The GitHub repository tvuylsteke/lego-image-classification contains a labelled image folder "lego-image-classification" with 3 categories: no brick, brick 2x4, brick 1x2. Examples follow, each with its label.

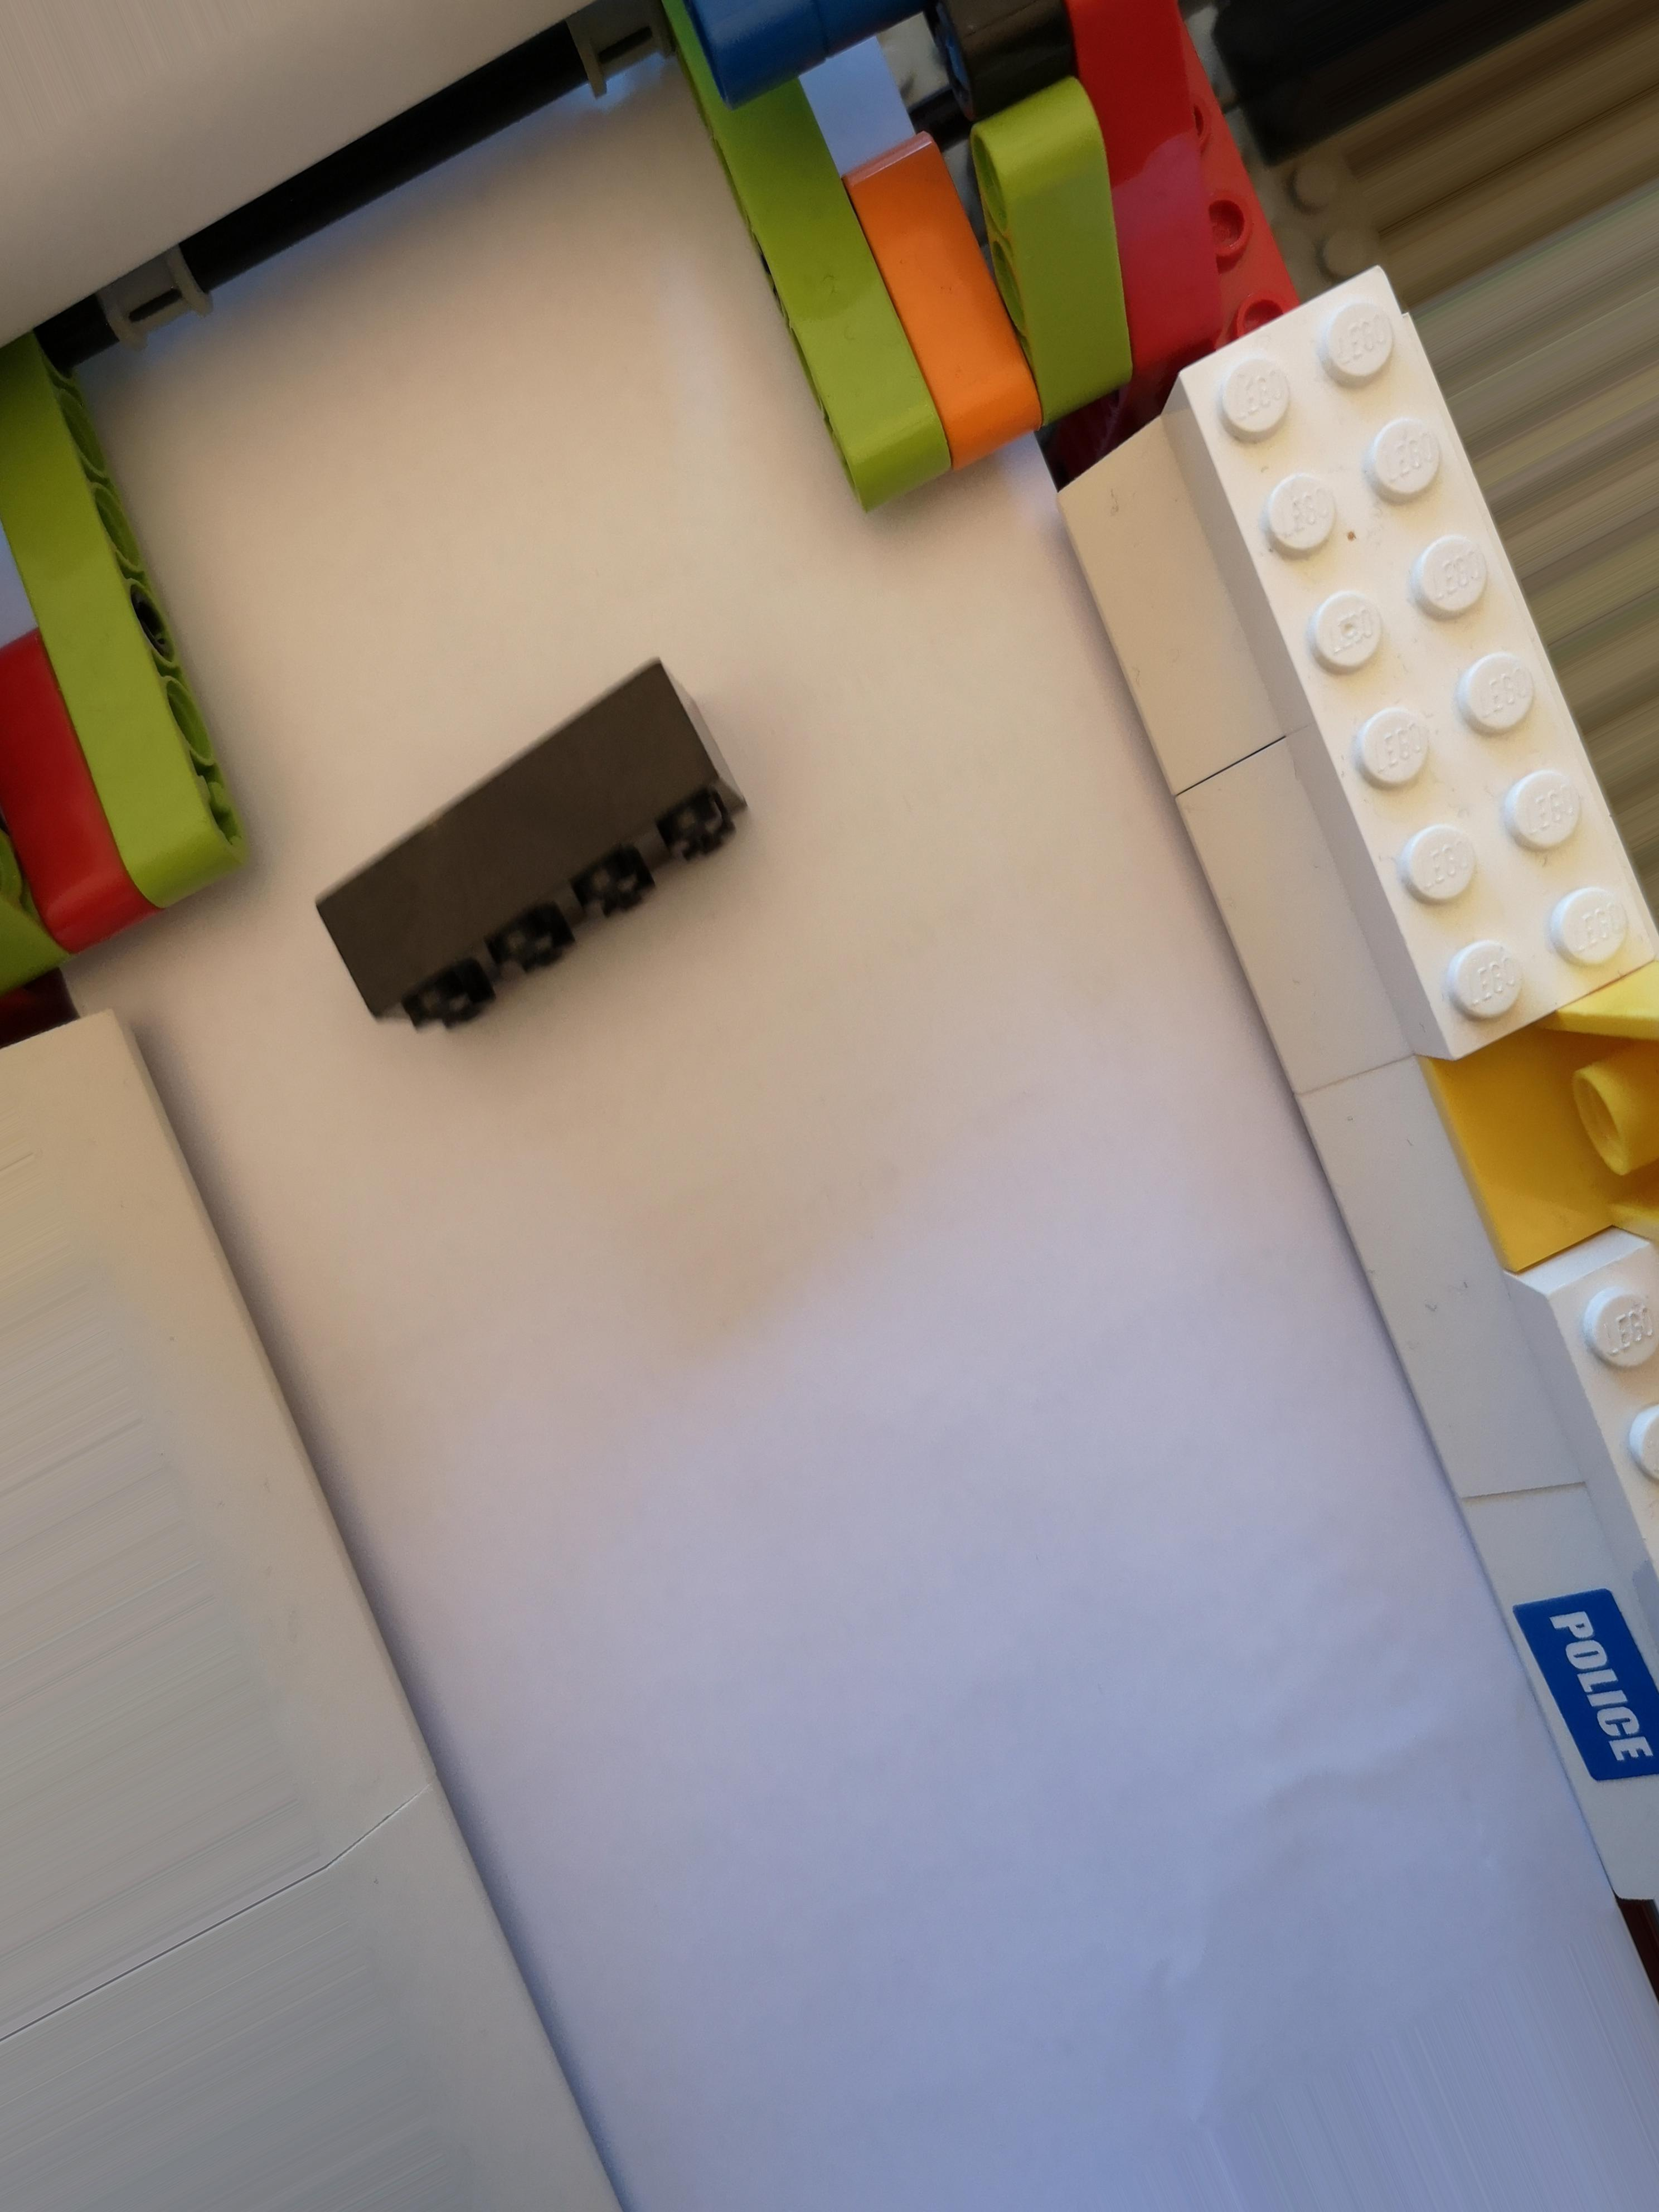
Label: brick 2x4

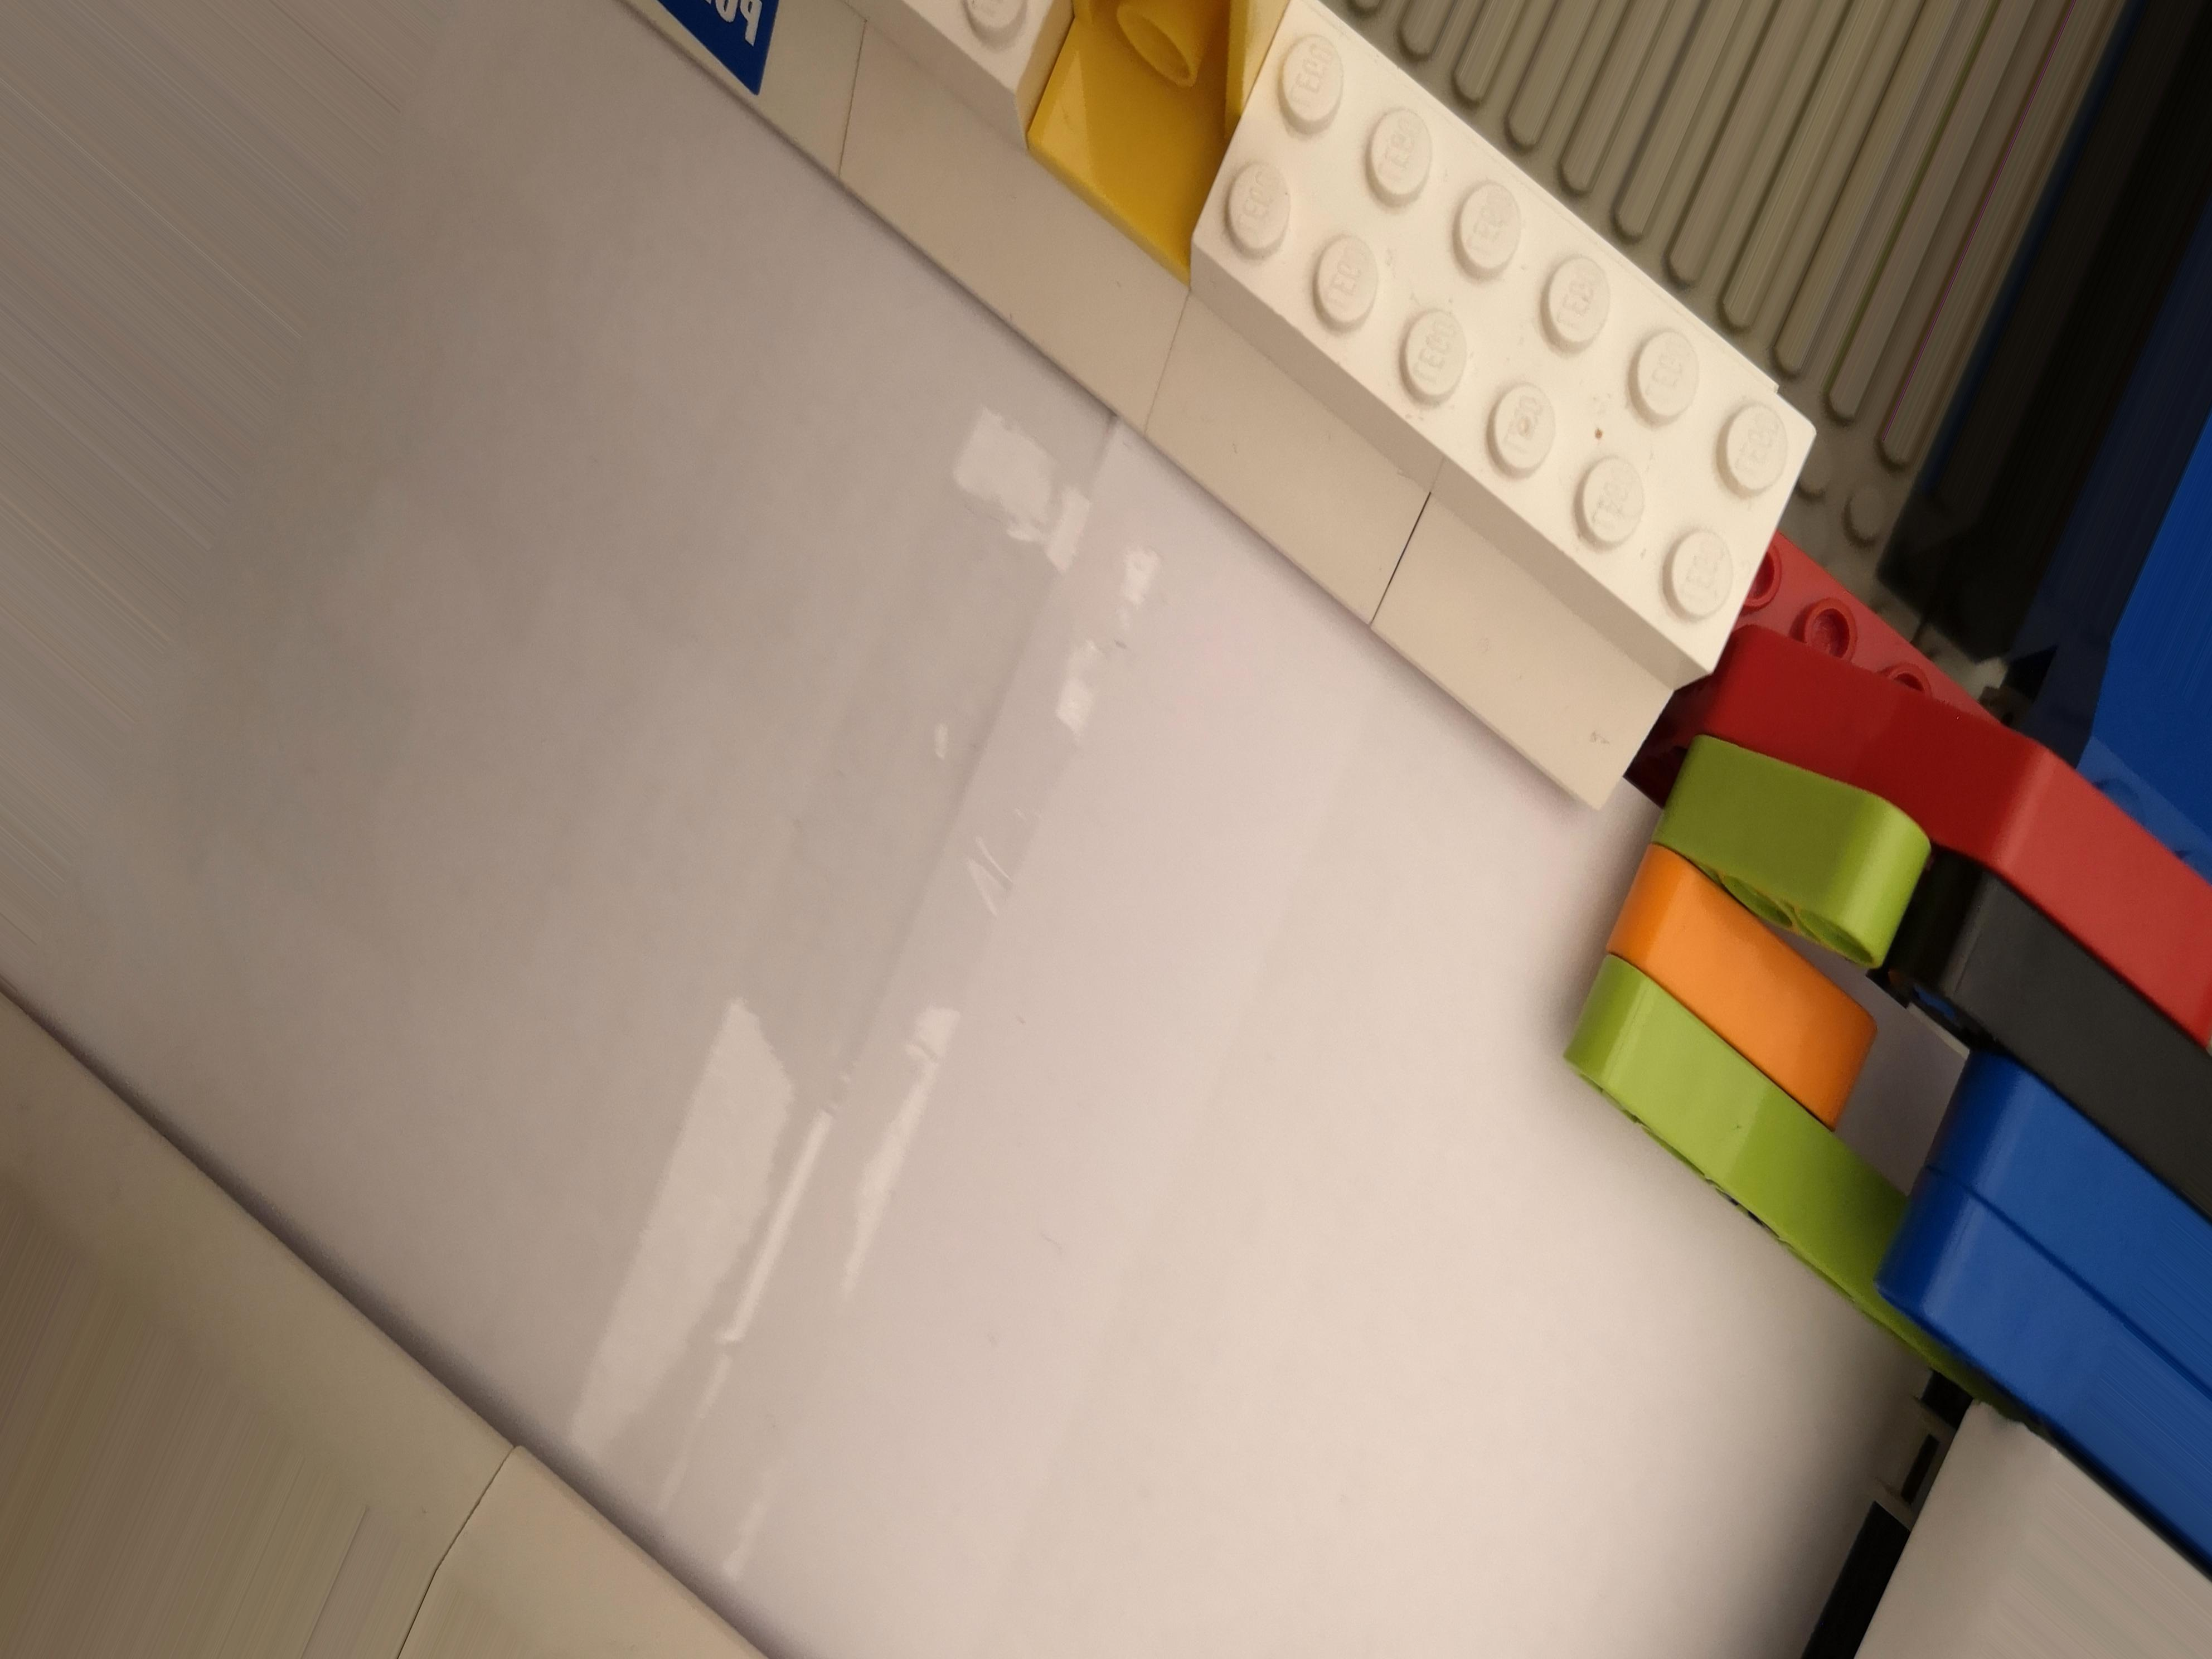
Label: no brick

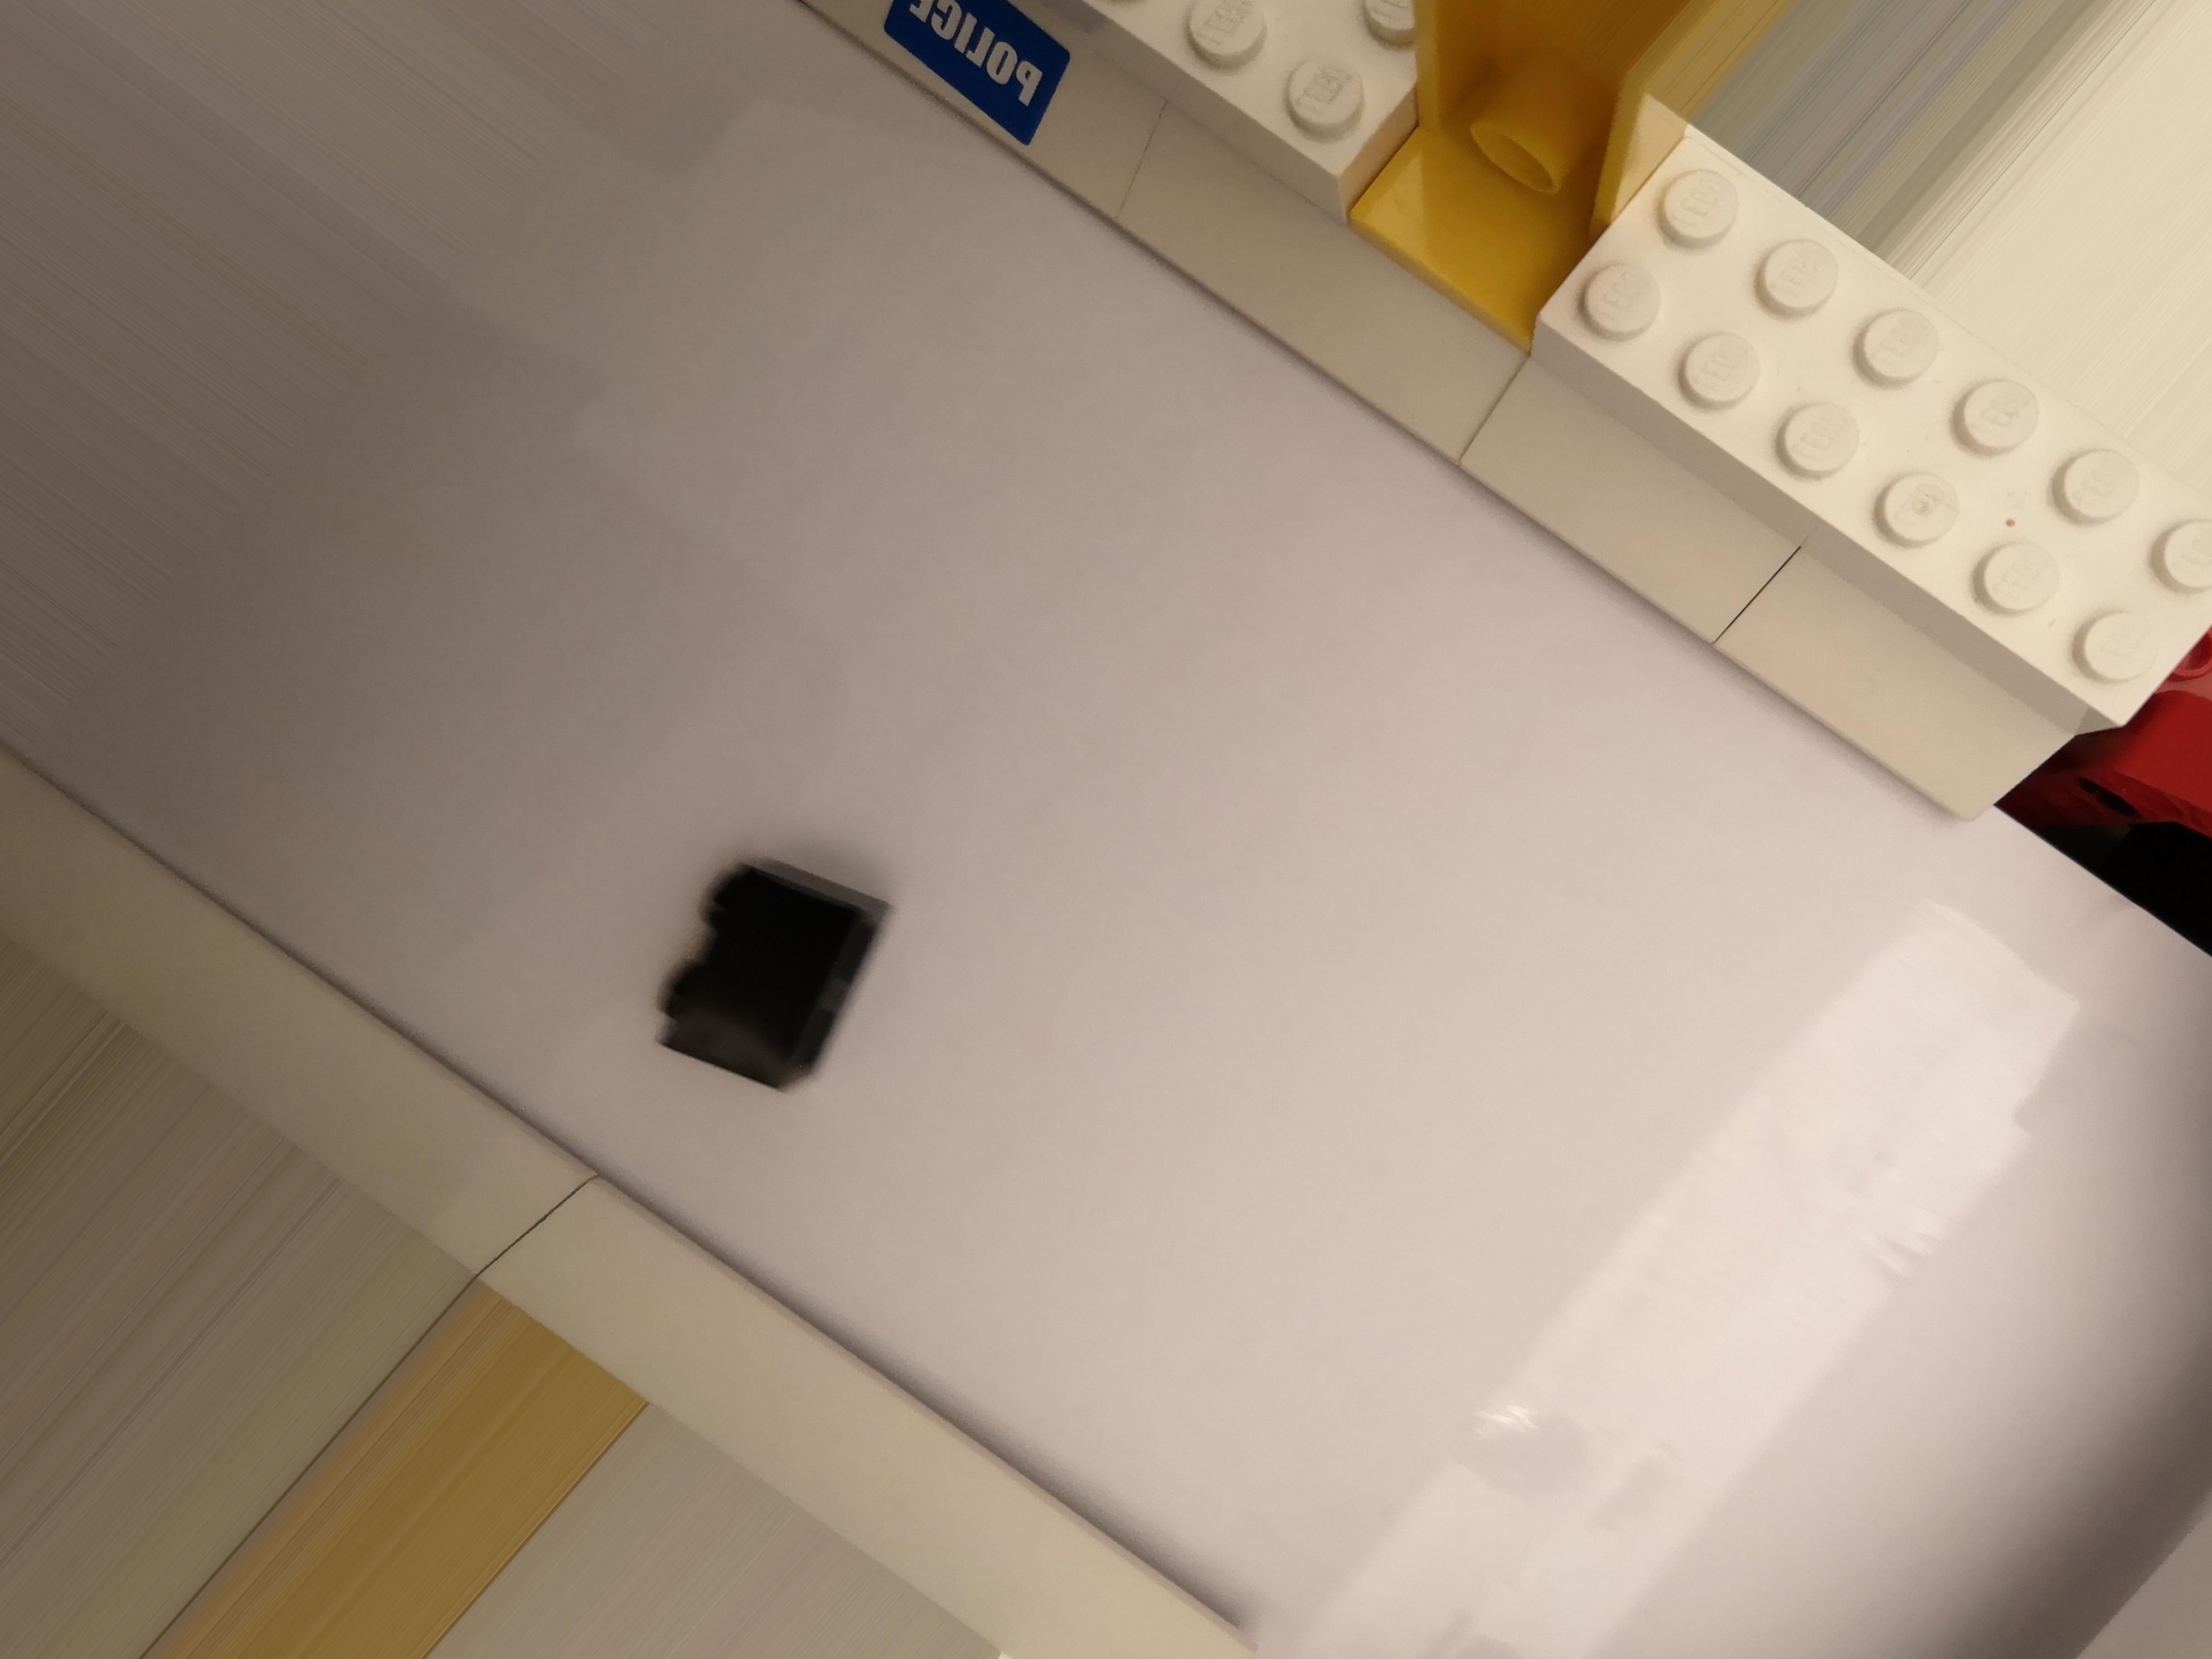
Label: brick 1x2

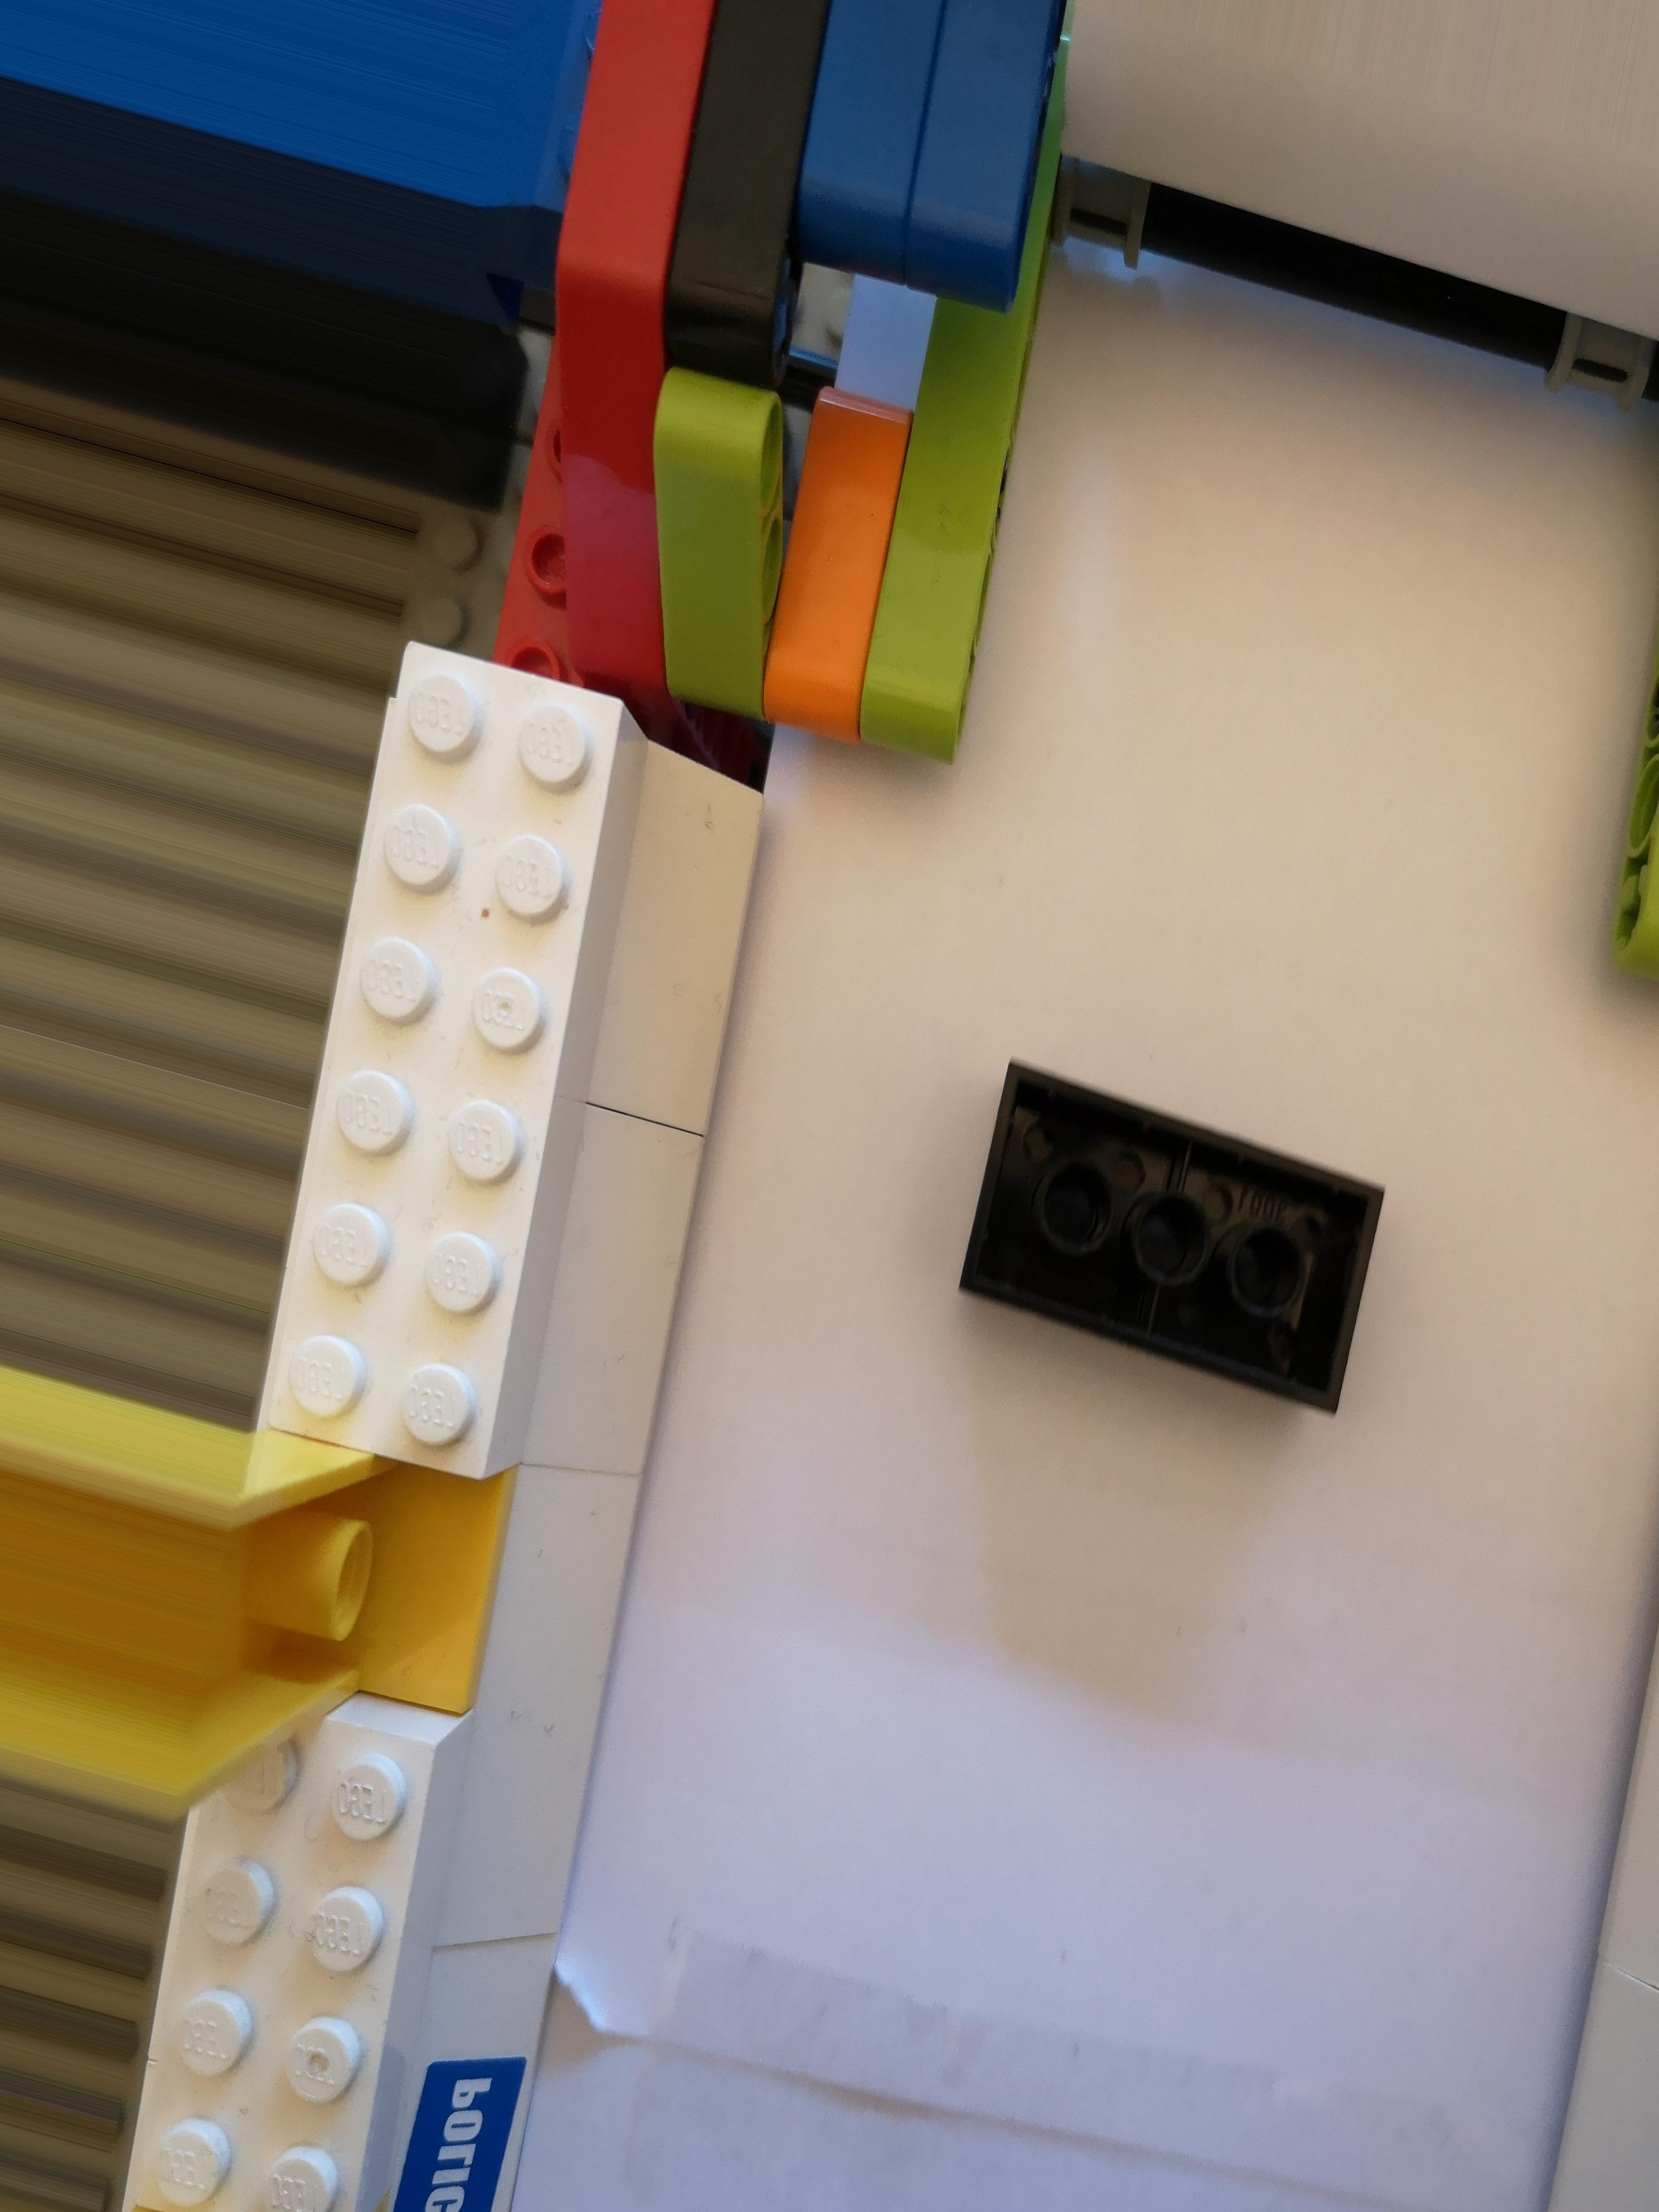
Label: brick 2x4

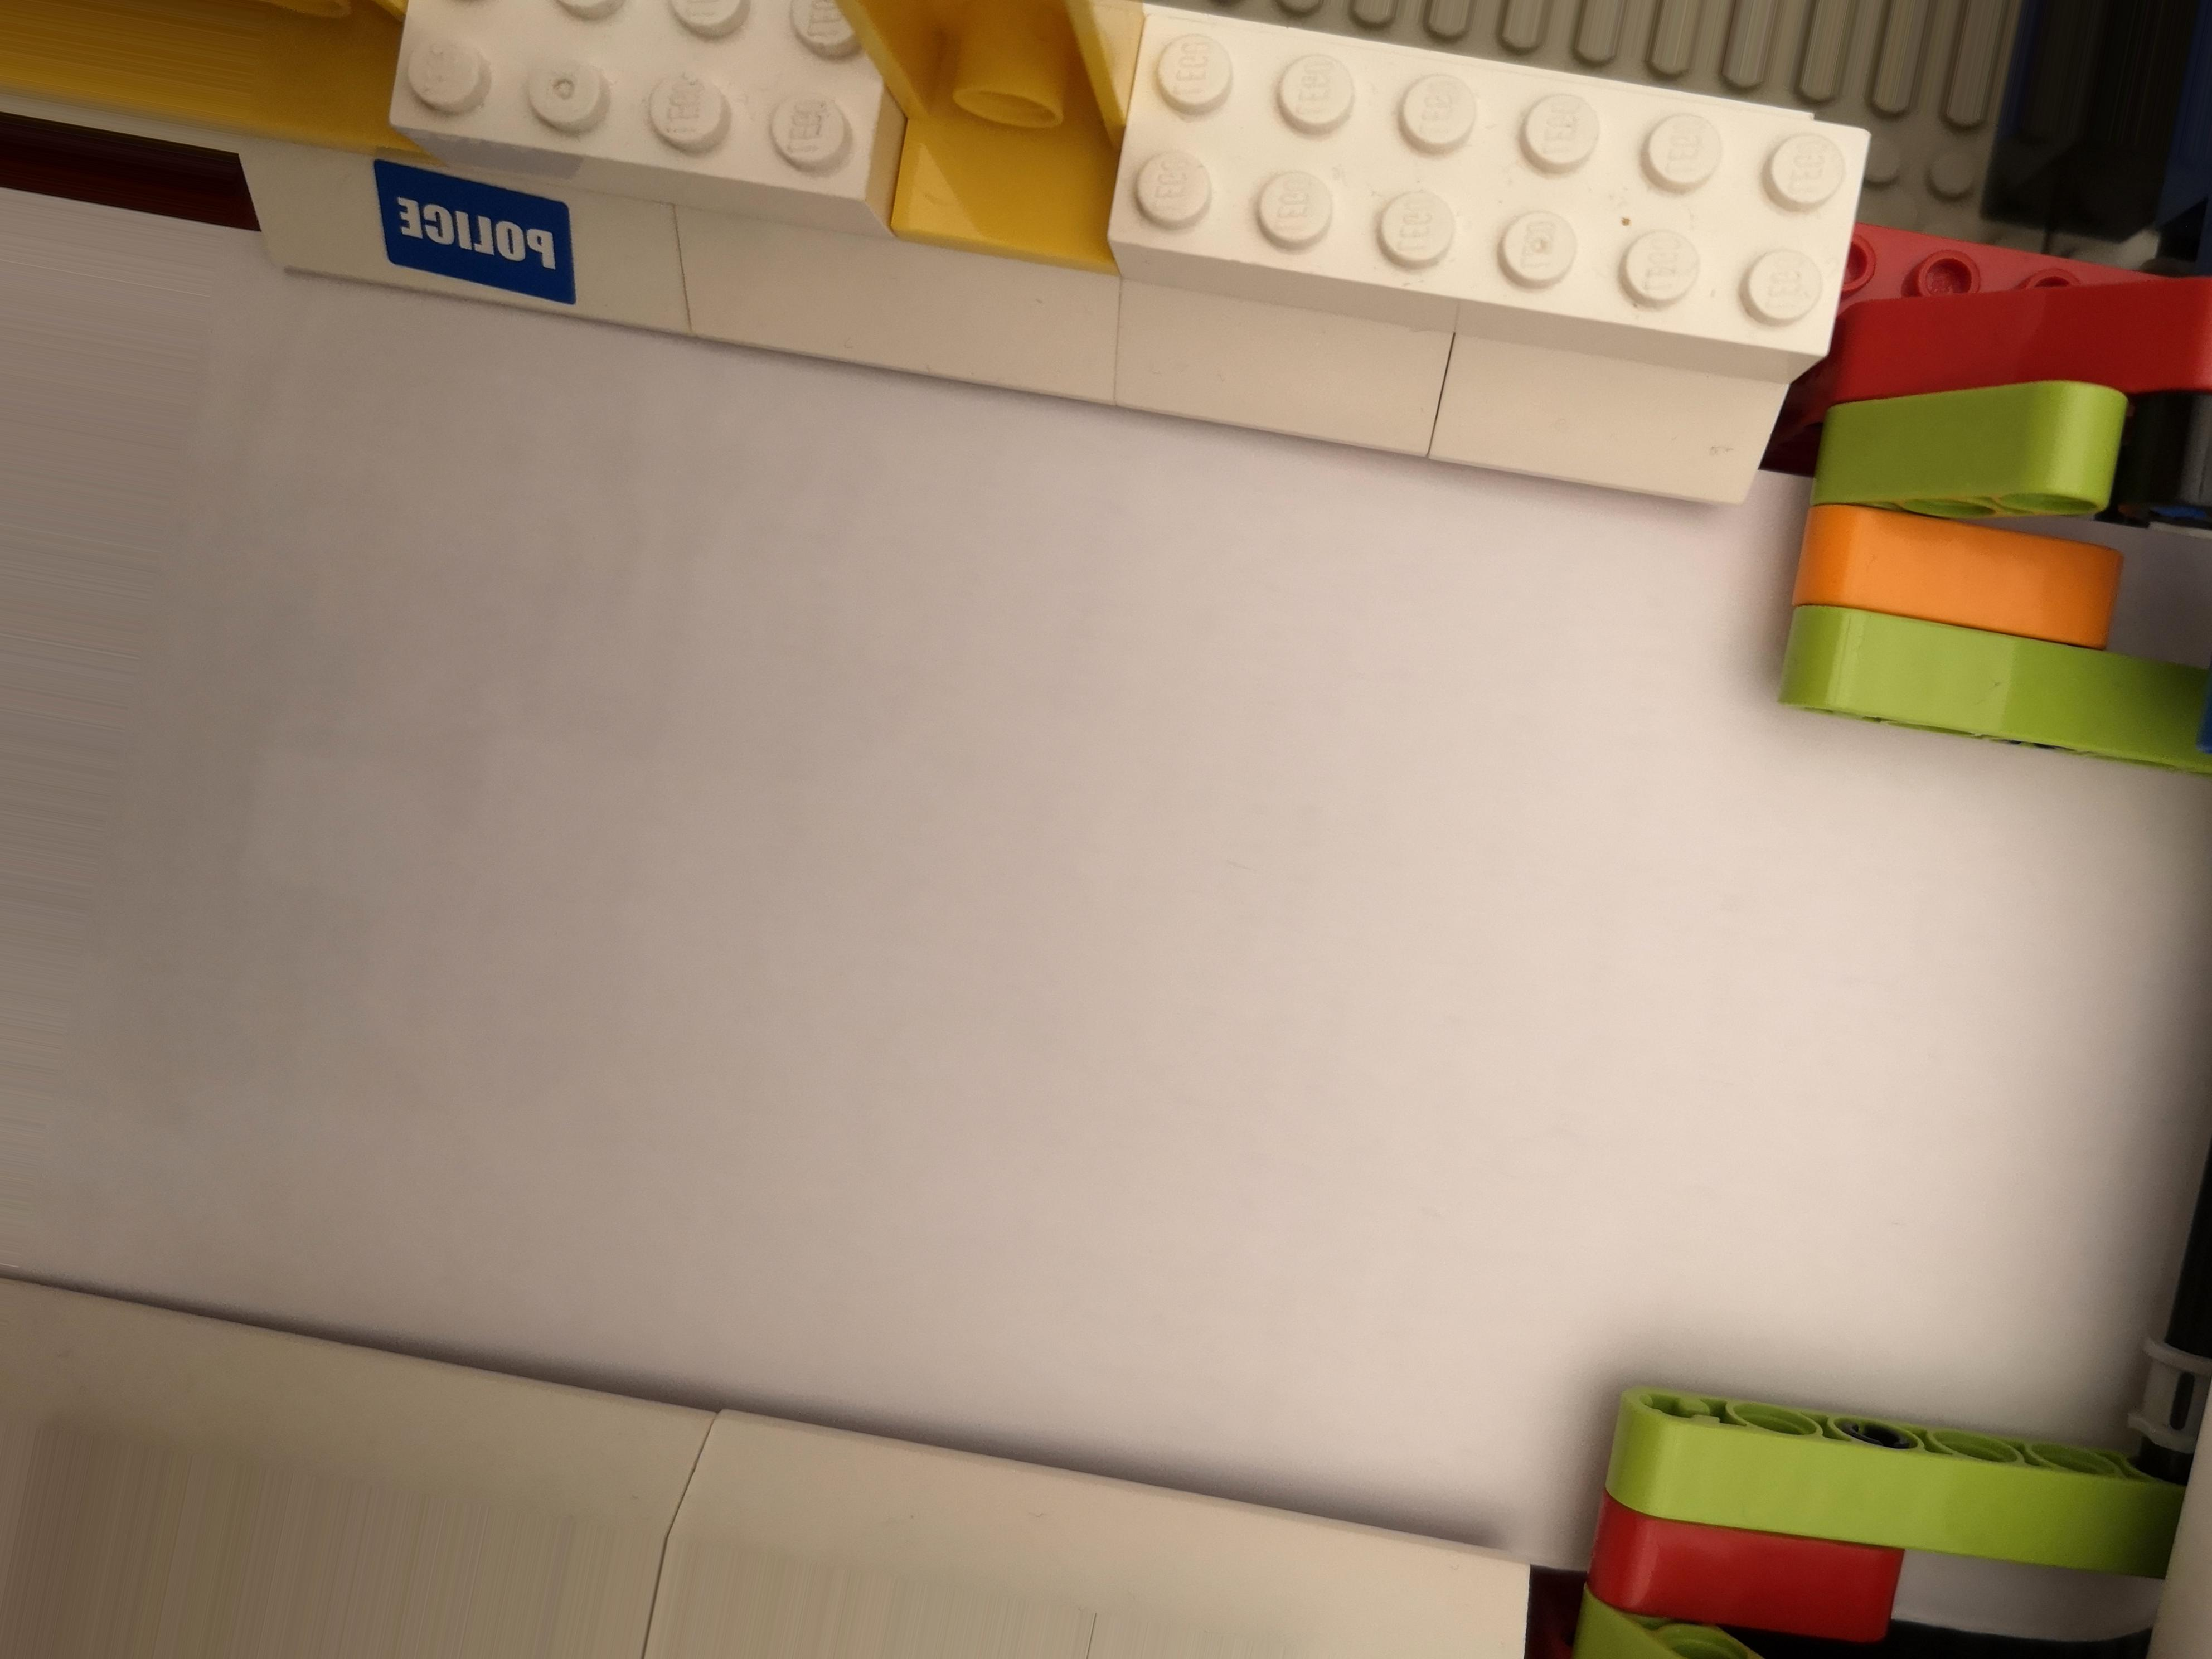
Label: no brick

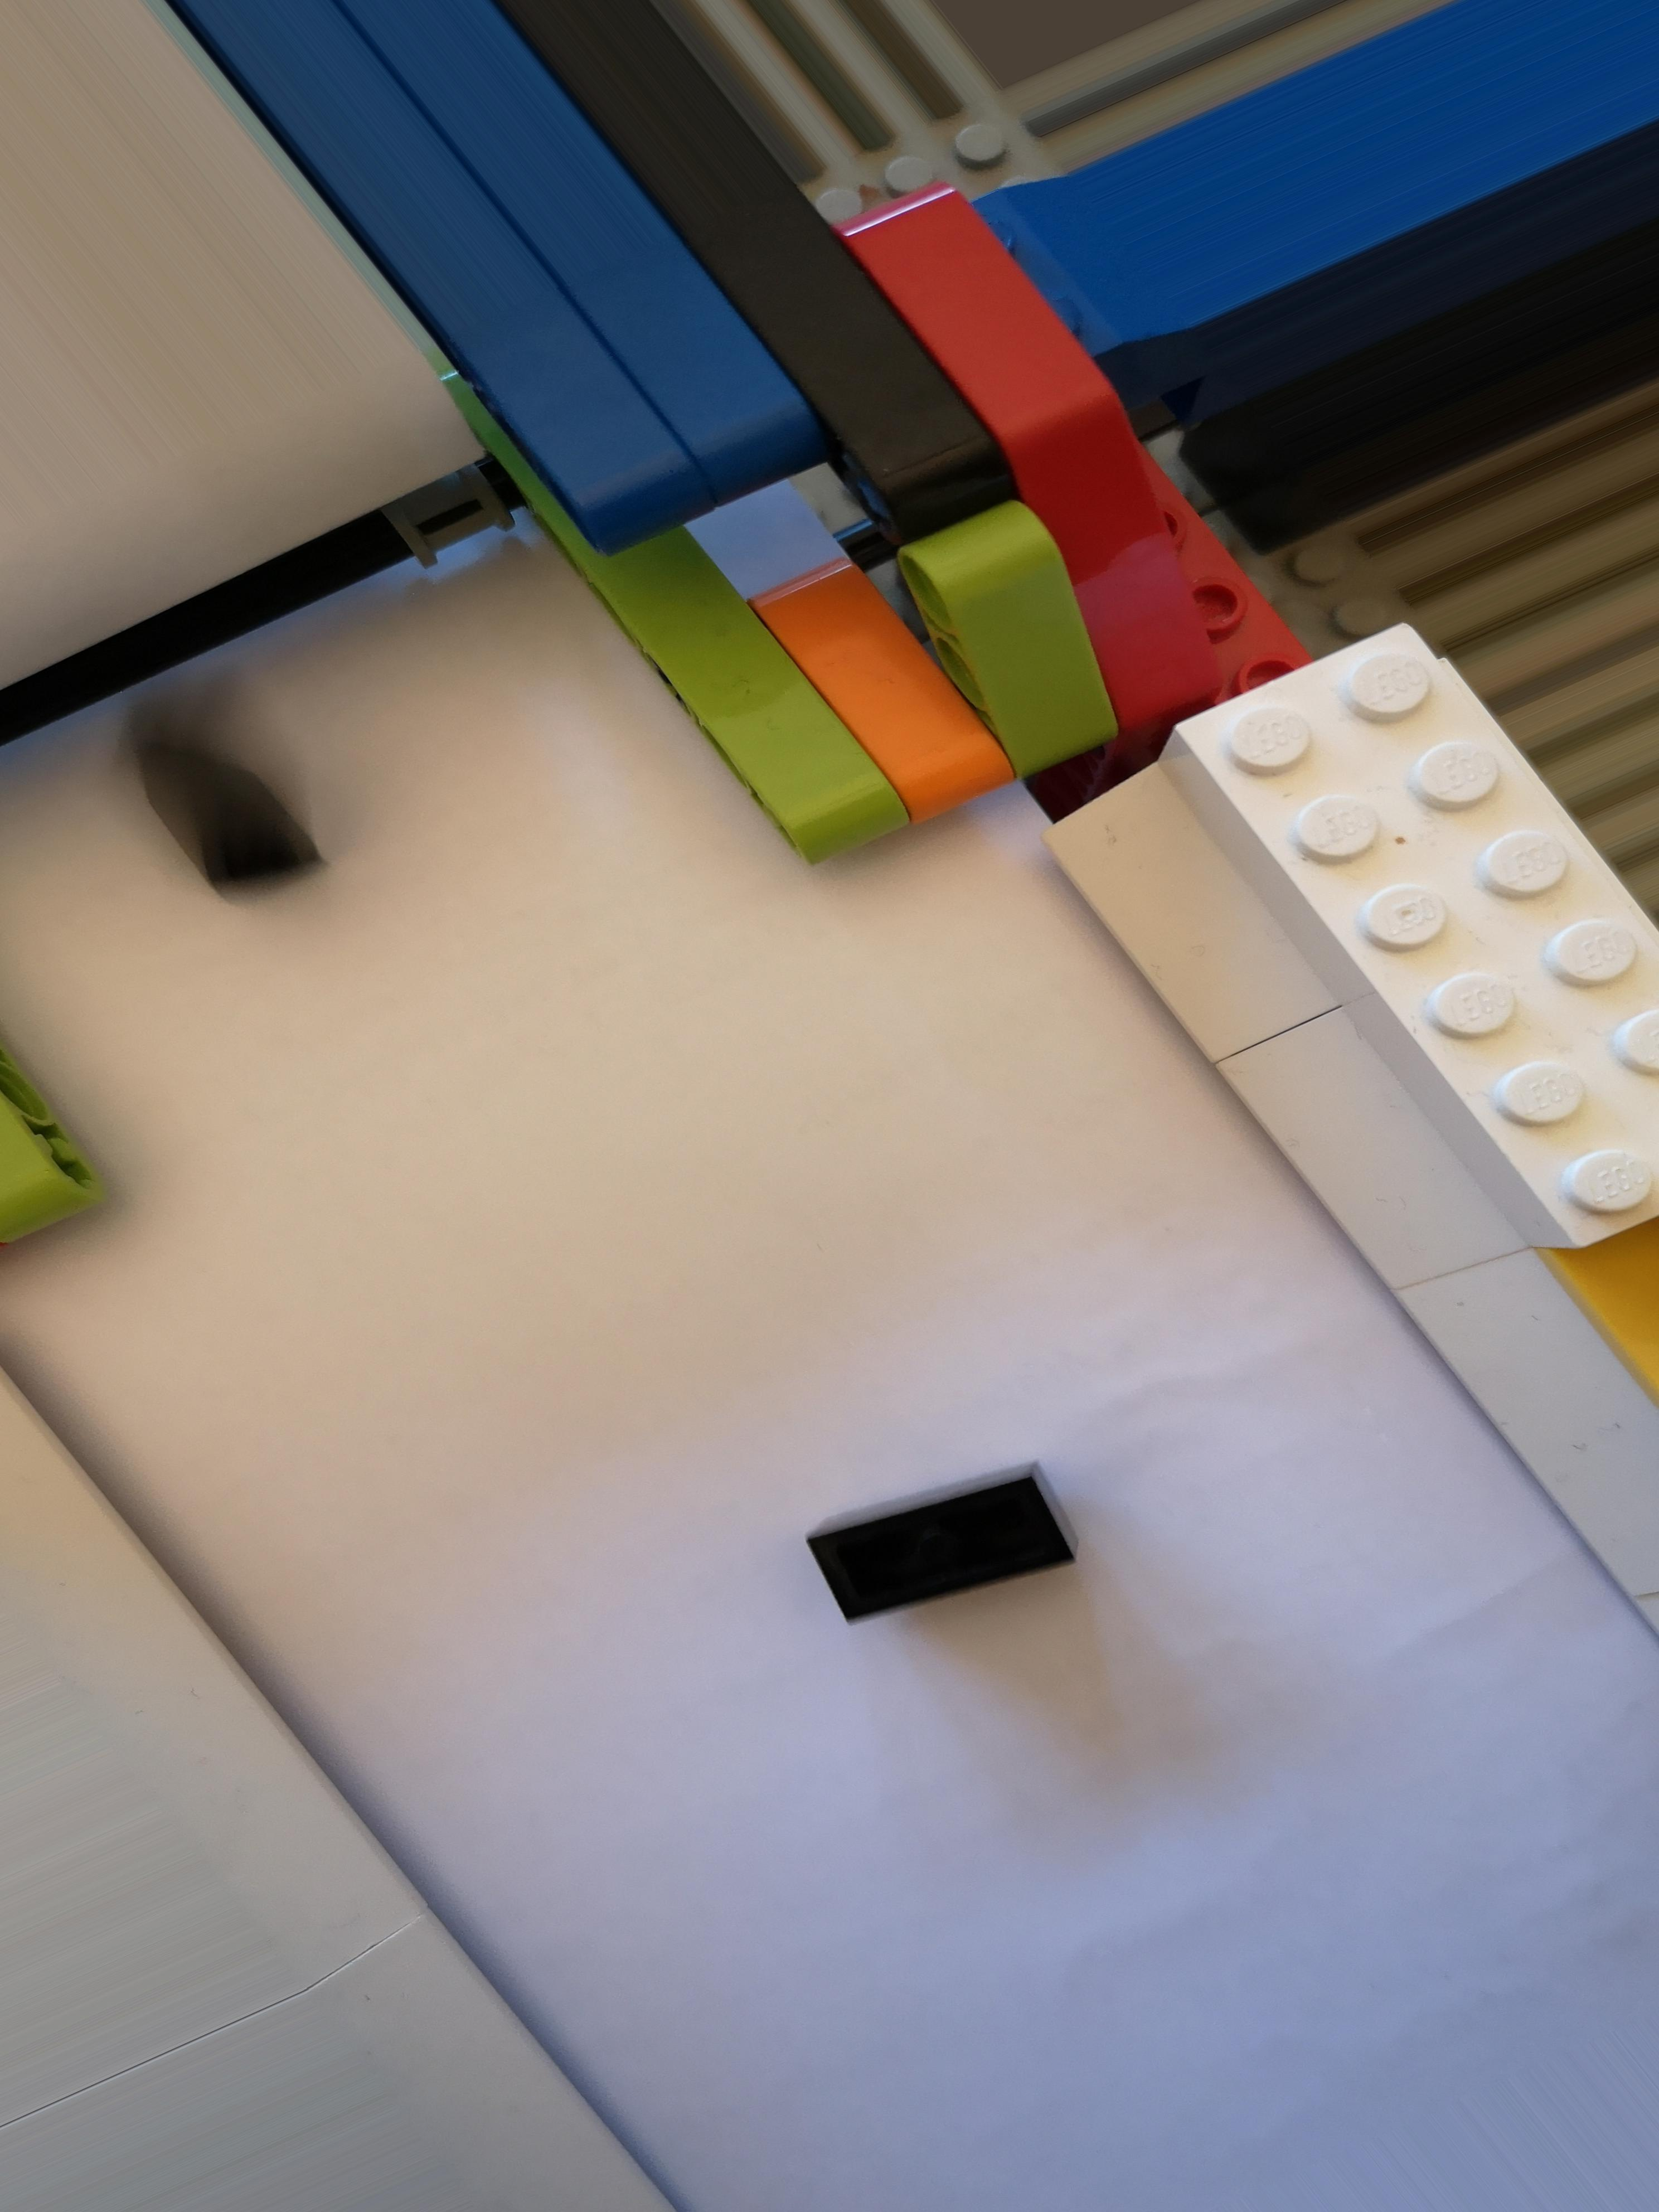
Label: brick 1x2
